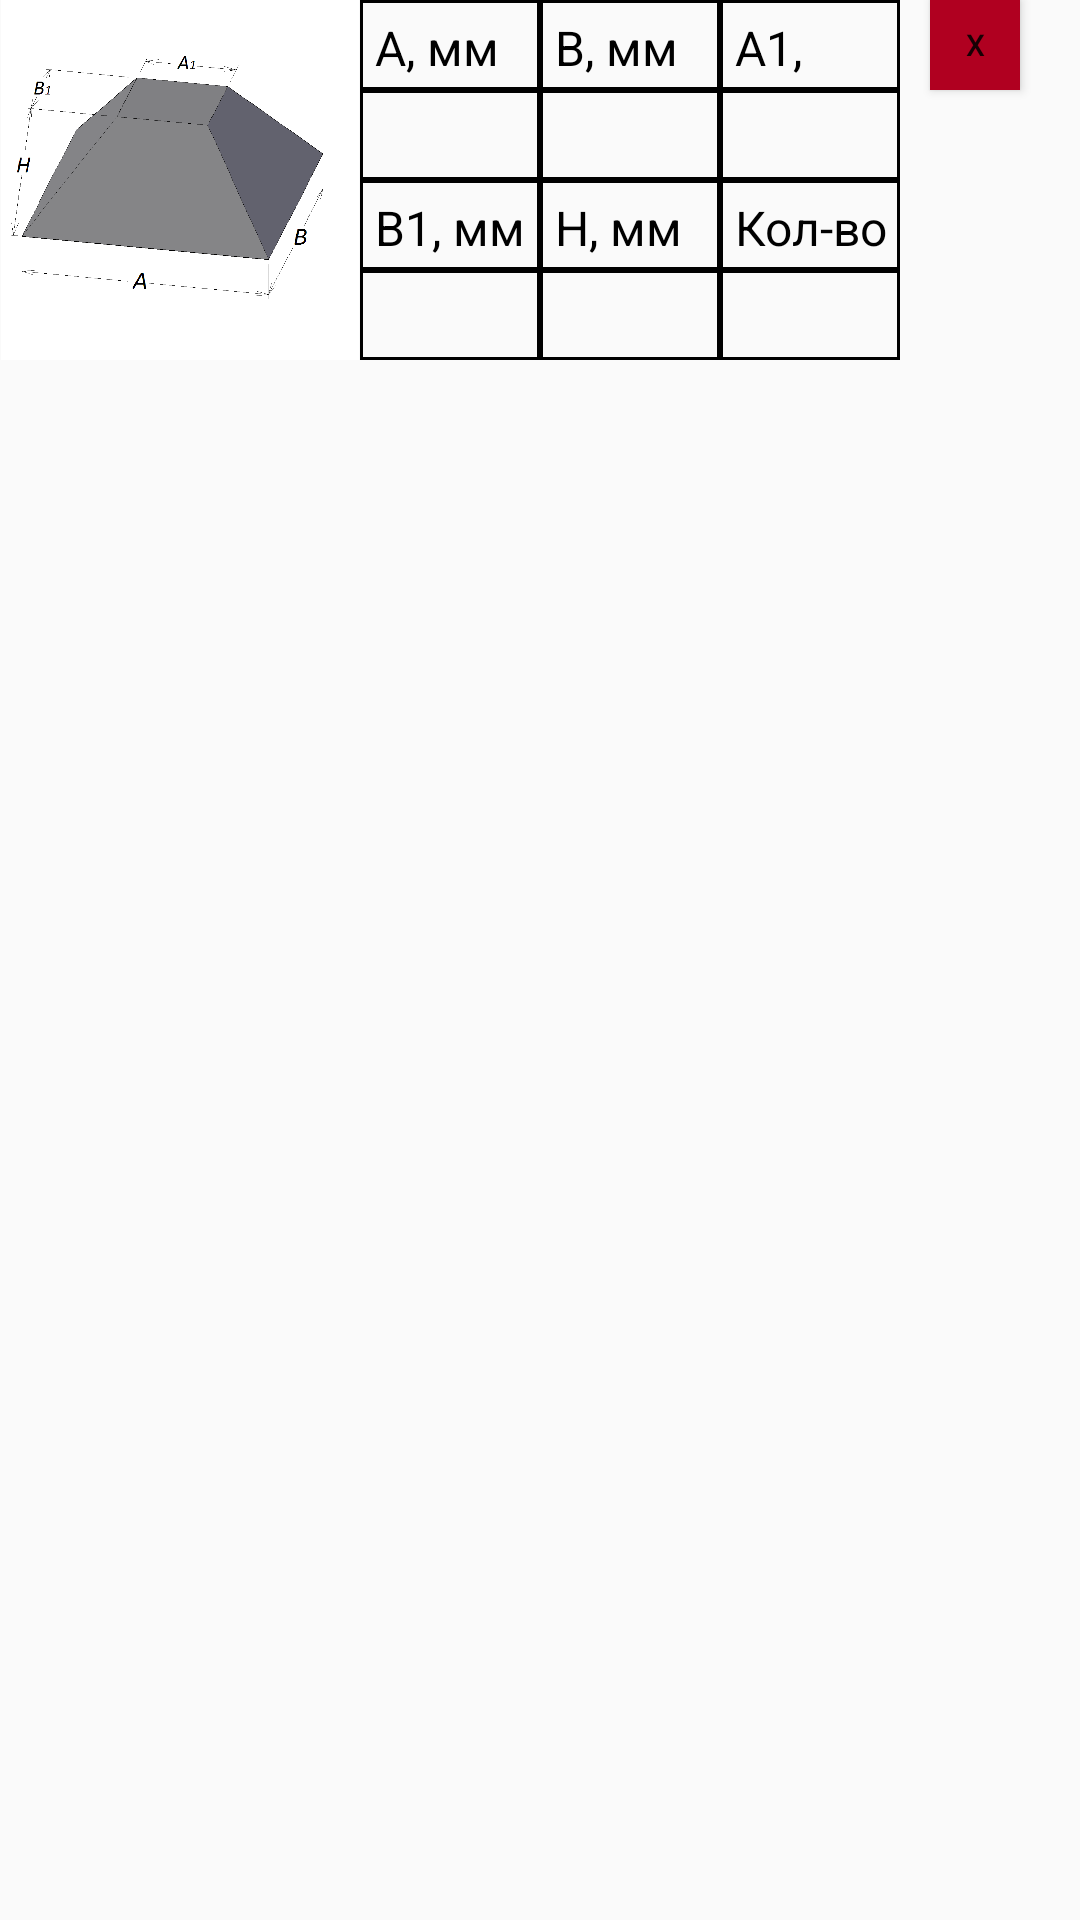

Android layout source for this screen:
<!-- AndroidManifest.xml: application theme Theme.Ventilation -->
<!-- res/layout/f20.xml -->
<?xml version="1.0" encoding="utf-8"?>
<LinearLayout
    android:id="@+id/layout"
    xmlns:android="http://schemas.android.com/apk/res/android"
    xmlns:tools="http://schemas.android.com/tools"
    android:layout_width="match_parent"
    android:layout_height="wrap_content"
    android:orientation="horizontal"
    android:layout_marginTop="10dp">

    <ImageView
        android:id="@+id/im"
        android:layout_width="120dp"
        android:layout_height="120dp"
        android:src="@drawable/canopy_sharp_correction" />

    <LinearLayout
        android:id="@+id/layout1"
        android:layout_width="wrap_content"
        android:layout_height="wrap_content"
        android:orientation="vertical">
        <LinearLayout
            android:layout_width="wrap_content"
            android:layout_height="30dp"
            android:orientation="horizontal">
            <TextView
                android:layout_width="60dp"
                android:layout_height="wrap_content"
                android:text="A, мм"
                android:textColor="@color/black"
                android:textSize="16sp"
                android:padding="5dp"
                android:background="@drawable/text_view_table_style"/>
            <TextView
                android:layout_width="60dp"
                android:layout_height="wrap_content"
                android:text="B, мм"
                android:textColor="@color/black"
                android:textSize="16sp"
                android:padding="5dp"
                android:background="@drawable/text_view_table_style"/>
            <TextView
                android:layout_width="60dp"
                android:layout_height="wrap_content"
                android:text="A1, мм"
                android:textColor="@color/black"
                android:textSize="16sp"
                android:padding="5dp"
                android:background="@drawable/text_view_table_style"/>
        </LinearLayout>

        <LinearLayout
            android:id="@+id/layout11"
            android:layout_width="wrap_content"
            android:layout_height="30dp"
            android:orientation="horizontal">
            <EditText
                android:id="@+id/A"
                android:layout_width="60dp"
                android:layout_height="match_parent"
                android:background="@drawable/text_view_table_style"
                android:padding="5dp"
                android:textSize="16sp"
                android:textColor="@color/black"
                android:inputType="numberDecimal|numberSigned"/>
            <EditText
                android:id="@+id/B"
                android:layout_width="60dp"
                android:layout_height="match_parent"
                android:background="@drawable/text_view_table_style"
                android:padding="5dp"
                android:textSize="16sp"
                android:textColor="@color/black"
                android:inputType="numberDecimal|numberSigned"/>
            <EditText
                android:id="@+id/A1"
                android:layout_width="60dp"
                android:layout_height="match_parent"
                android:background="@drawable/text_view_table_style"
                android:padding="5dp"
                android:textSize="16sp"
                android:textColor="@color/black"
                android:inputType="numberDecimal|numberSigned"/>
        </LinearLayout>

        <LinearLayout
            android:layout_width="wrap_content"
            android:layout_height="30dp"
            android:orientation="horizontal">
            <TextView
                android:layout_width="60dp"
                android:layout_height="wrap_content"
                android:text="B1, мм"
                android:textColor="@color/black"
                android:textSize="16sp"
                android:padding="5dp"
                android:background="@drawable/text_view_table_style"/>
            <TextView
                android:layout_width="60dp"
                android:layout_height="wrap_content"
                android:text="H, мм"
                android:textColor="@color/black"
                android:textSize="16sp"
                android:padding="5dp"
                android:background="@drawable/text_view_table_style"/>

            <TextView
                android:layout_width="60dp"
                android:layout_height="wrap_content"
                android:background="@drawable/text_view_table_style"
                android:text="Кол-во"
                android:paddingVertical="5dp"
                android:textColor="@color/black"
                android:textSize="16sp"
                android:gravity="center_horizontal"/>
        </LinearLayout>

        <LinearLayout
            android:id="@+id/layout12"
            android:layout_width="wrap_content"
            android:layout_height="30dp"
            android:orientation="horizontal">
            <EditText
                android:id="@+id/B1"
                android:layout_width="60dp"
                android:layout_height="match_parent"
                android:background="@drawable/text_view_table_style"
                android:padding="5dp"
                android:textSize="16sp"
                android:textColor="@color/black"
                android:inputType="numberDecimal|numberSigned"/>
            <EditText
                android:id="@+id/H"
                android:layout_width="60dp"
                android:layout_height="match_parent"
                android:background="@drawable/text_view_table_style"
                android:padding="5dp"
                android:textSize="16sp"
                android:textColor="@color/black"
                android:inputType="numberDecimal|numberSigned"/>
            <EditText
                android:id="@+id/count"
                android:layout_width="60dp"
                android:layout_height="match_parent"
                android:background="@drawable/text_view_table_style"
                android:padding="5dp"
                android:textSize="16sp"
                android:textColor="@color/black"
                android:inputType="numberDecimal|numberSigned"/>
        </LinearLayout>


    </LinearLayout>

    <Button
        android:id="@+id/remove"
        android:layout_width="30dp"
        android:layout_height="30dp"
        android:text="x"
        android:textSize="10dp"
        android:background="@color/design_default_color_error"
        android:layout_marginLeft="10dp"/>

</LinearLayout>
<!-- resources referenced by this layout -->
<resources>
  <color name="black">#FF000000</color>
  <!-- drawable canopy_sharp_correction: png bitmap (drawable, 20516 bytes) -->
  <!-- drawable text_view_table_style (drawable) -->
  <?xml version="1.0" encoding="utf-8"?>
  <shape
      xmlns:android="http://schemas.android.com/apk/res/android"
      android:shape="rectangle">
      <solid
          android:color="@android:color/transparent"/>
  
      <corners
          android:bottomRightRadius="0dp"
          android:bottomLeftRadius="0dp"
          android:topLeftRadius="0dp"
          android:topRightRadius="0dp"/>
      <stroke
          android:color="@color/black"
          android:width="1dp"/>
  </shape>
  <style name="Theme.Ventilation" parent="Theme.AppCompat.Light.DarkActionBar">
          
          <item name="colorPrimary">@color/black</item>
          <item name="colorPrimaryDark">@color/black</item>
          <item name="colorAccent">@color/black</item>
          
      </style>
</resources>
